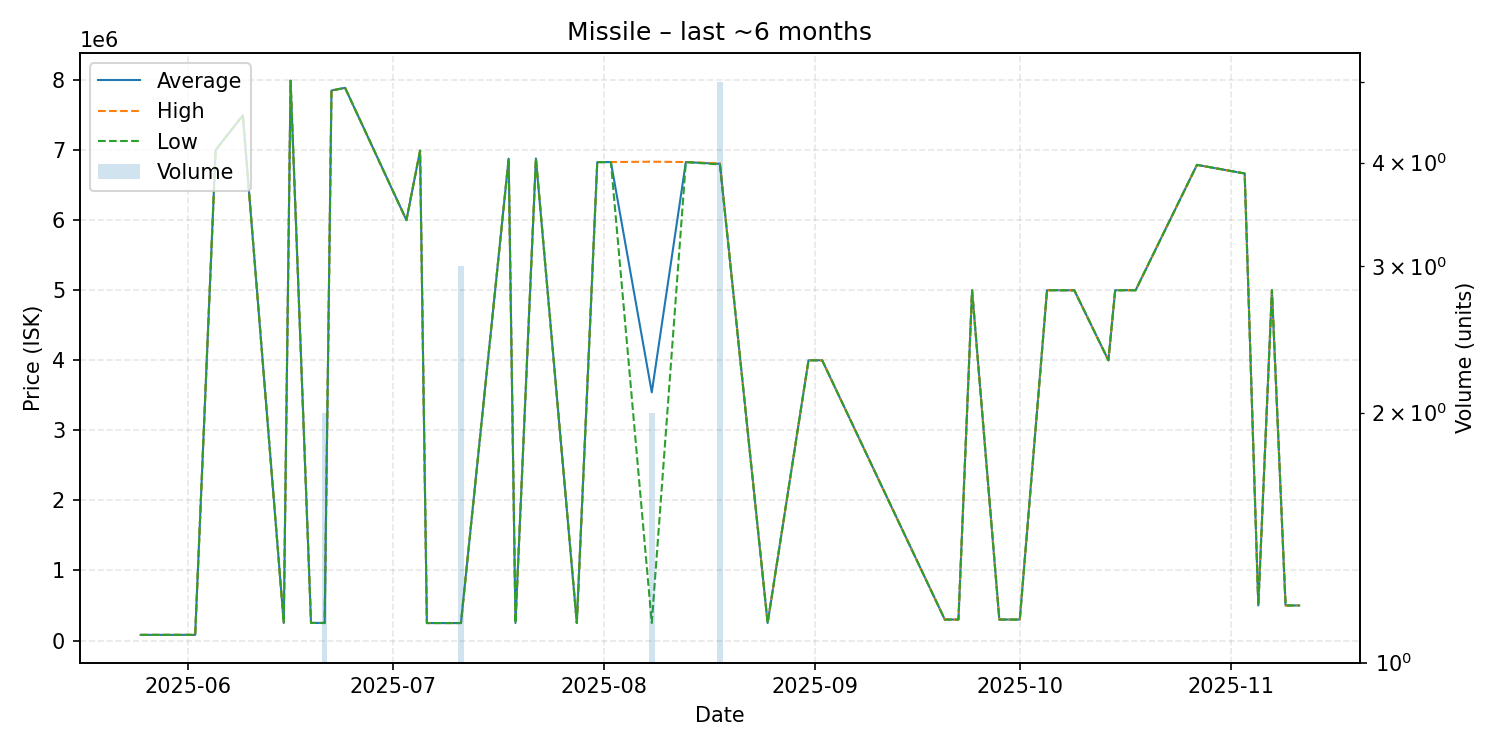

The file beside this chart, header and first rows:
date, average, highest, lowest, order_count, volume
2025-05-25, 81190, 81190, 81190, 1, 1
2025-05-31, 81190, 81190, 81190, 1, 1
2025-06-02, 81190, 81190, 81190, 1, 1
2025-06-05, 7000000, 7000000, 7000000, 1, 1
2025-06-09, 7495000, 7495000, 7495000, 1, 1
2025-06-15, 251000, 251000, 251000, 1, 1
2025-06-16, 7990000, 7990000, 7990000, 1, 1
2025-06-19, 251600, 251600, 251600, 1, 1
2025-06-20, 251600, 251600, 251600, 1, 1
2025-06-21, 250750, 251500, 250000, 2, 2
2025-06-22, 7850000, 7850000, 7850000, 1, 1
2025-06-24, 7888000, 7888000, 7888000, 1, 1
2025-07-03, 6000000, 6000000, 6000000, 1, 1
2025-07-05, 6991000, 6991000, 6991000, 1, 1
2025-07-06, 250000, 250000, 250000, 1, 1
2025-07-11, 250000, 250000, 250000, 1, 3
2025-07-18, 6878000, 6878000, 6878000, 1, 1
2025-07-19, 250400, 250400, 250400, 1, 1
2025-07-22, 6880000, 6880000, 6880000, 1, 1
2025-07-28, 251000, 251000, 251000, 1, 1
2025-07-31, 6828000, 6828000, 6828000, 1, 1
2025-08-02, 6829000, 6829000, 6829000, 1, 1
2025-08-08, 3542550, 6834000, 251100, 2, 2
2025-08-13, 6829000, 6829000, 6829000, 1, 1
2025-08-18, 6803600, 6810000, 6794500, 5, 5
2025-08-25, 251200, 251200, 251200, 1, 1
2025-08-31, 4000000, 4000000, 4000000, 1, 1
2025-09-02, 4000000, 4000000, 4000000, 1, 1
2025-09-20, 300100, 300100, 300100, 1, 1
2025-09-22, 300100, 300100, 300100, 1, 1
2025-09-24, 4999000, 4999000, 4999000, 1, 1
2025-09-28, 300100, 300100, 300100, 1, 1
2025-10-01, 300100, 300100, 300100, 1, 1
2025-10-05, 5000000, 5000000, 5000000, 1, 1
2025-10-09, 4999000, 4999000, 4999000, 1, 1
2025-10-14, 4000000, 4000000, 4000000, 1, 1
2025-10-15, 5000000, 5000000, 5000000, 1, 1
2025-10-17, 5000000, 5000000, 5000000, 1, 1
2025-10-18, 5000000, 5000000, 5000000, 1, 1
2025-10-27, 6789000, 6789000, 6789000, 1, 1
2025-11-03, 6666000, 6666000, 6666000, 1, 1
2025-11-05, 500600, 500600, 500600, 1, 1
2025-11-07, 5000000, 5000000, 5000000, 1, 1
2025-11-09, 500900, 500900, 500900, 1, 1
2025-11-10, 500900, 500900, 500900, 1, 1
2025-11-11, 500900, 500900, 500900, 1, 1
